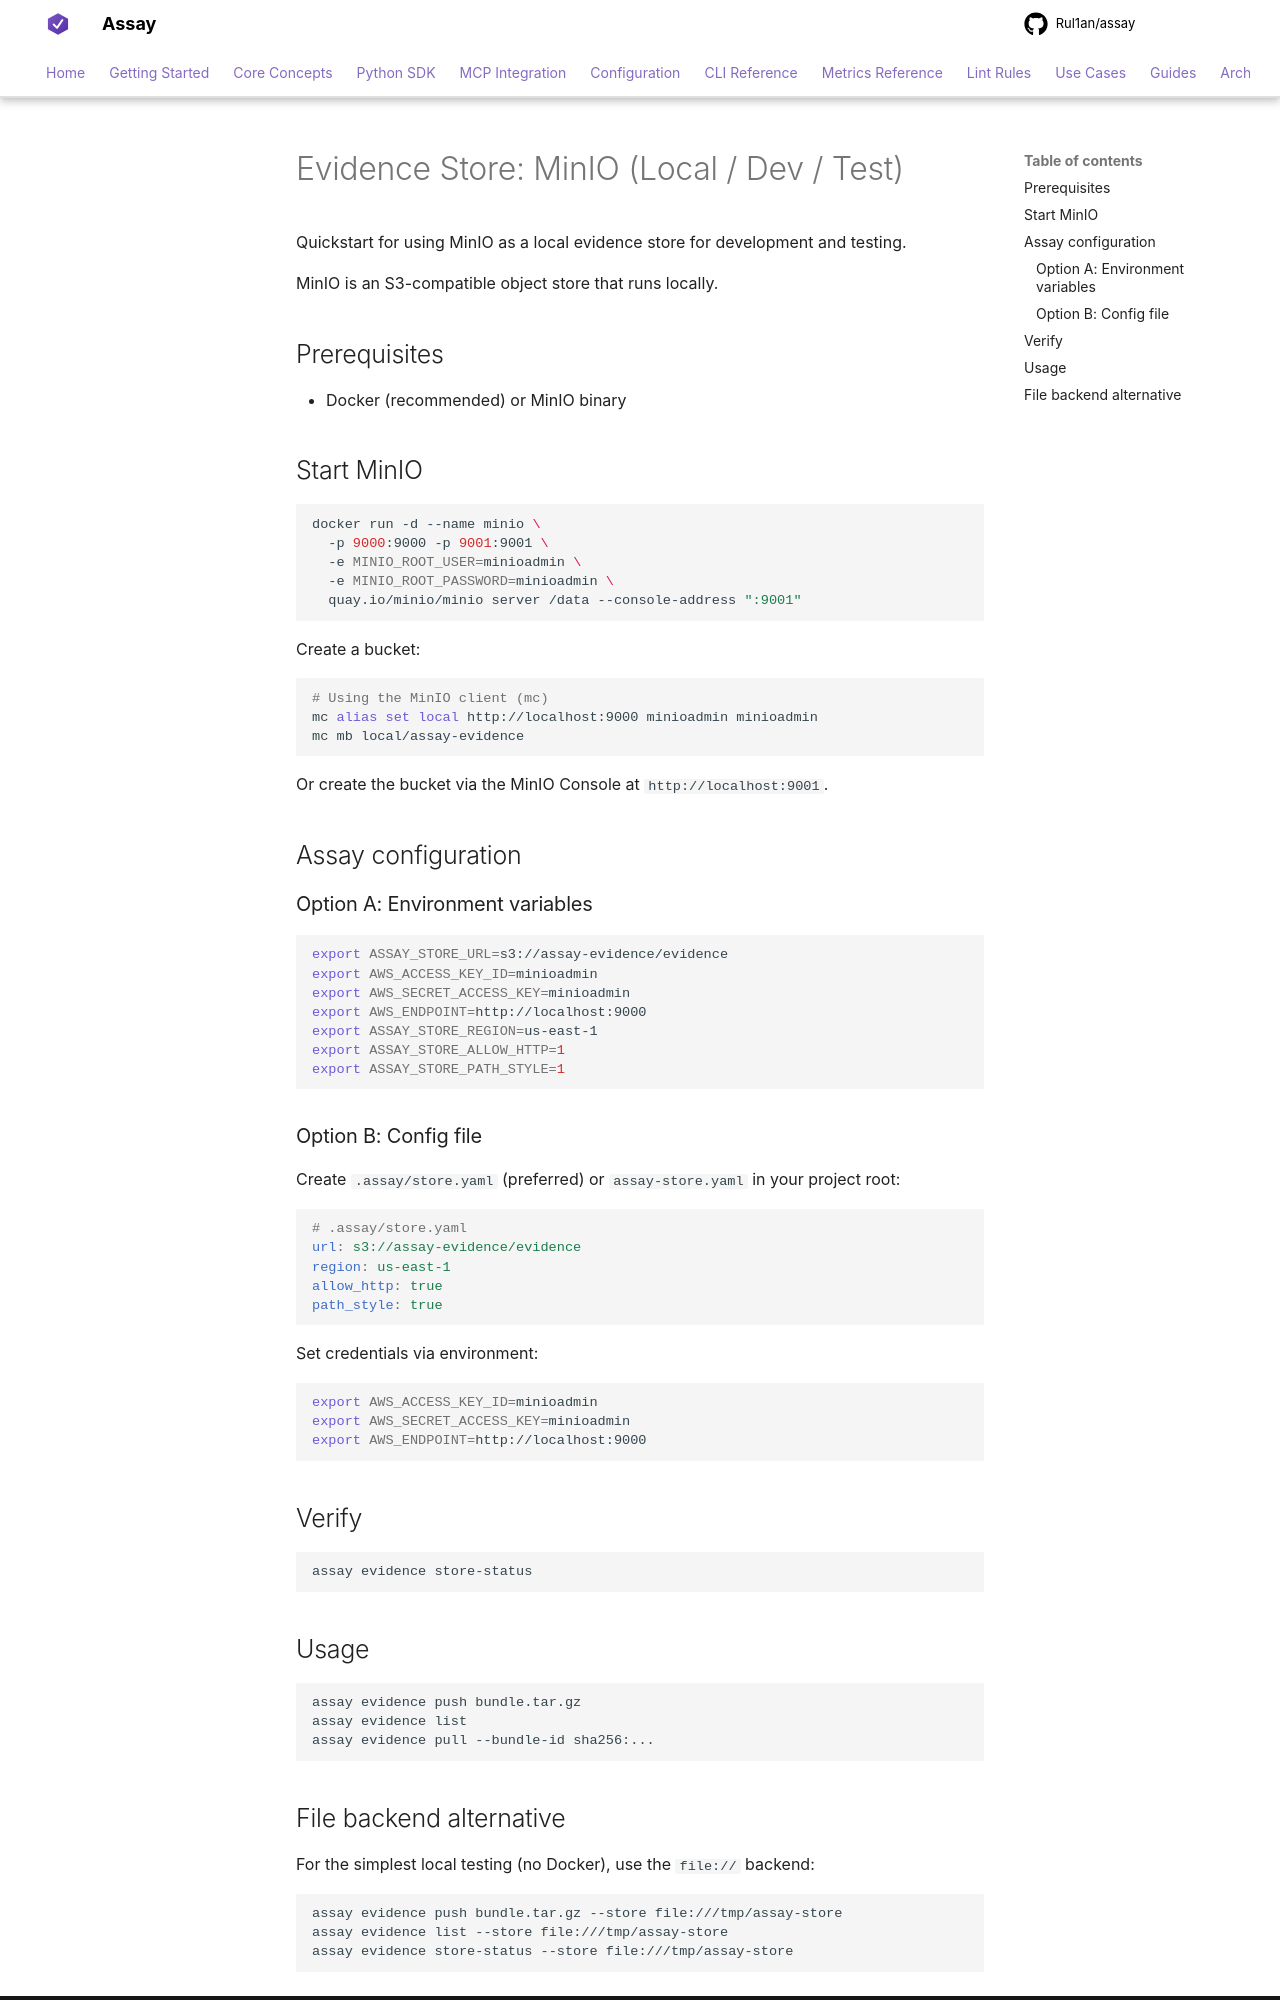

repository: Rul1an/assay · page: guides/evidence-store-minio/index.html · generator: mkdocs

# Evidence Store: MinIO (Local / Dev / Test)

Quickstart for using MinIO as a local evidence store for development and testing.

MinIO is an S3-compatible object store that runs locally.

## Prerequisites

- Docker (recommended) or MinIO binary

## Start MinIO

```bash
docker run -d --name minio \
  -p 9000:9000 -p 9001:9001 \
  -e MINIO_ROOT_USER=minioadmin \
  -e MINIO_ROOT_PASSWORD=minioadmin \
  quay.io/minio/minio server /data --console-address ":9001"
```

Create a bucket:

```bash
# Using the MinIO client (mc)
mc alias set local http://localhost:9000 minioadmin minioadmin
mc mb local/assay-evidence
```

Or create the bucket via the MinIO Console at `http://localhost:9001`.

## Assay configuration

### Option A: Environment variables

```bash
export ASSAY_STORE_URL=s3://assay-evidence/evidence
export AWS_ACCESS_KEY_ID=minioadmin
export AWS_SECRET_ACCESS_KEY=minioadmin
export AWS_ENDPOINT=http://localhost:9000
export ASSAY_STORE_REGION=us-east-1
export ASSAY_STORE_ALLOW_HTTP=1
export ASSAY_STORE_PATH_STYLE=1
```

### Option B: Config file

Create `.assay/store.yaml` (preferred) or `assay-store.yaml` in your project root:

```yaml
# .assay/store.yaml
url: s3://assay-evidence/evidence
region: us-east-1
allow_http: true
path_style: true
```

Set credentials via environment:

```bash
export AWS_ACCESS_KEY_ID=minioadmin
export AWS_SECRET_ACCESS_KEY=minioadmin
export AWS_ENDPOINT=http://localhost:9000
```

## Verify

```bash
assay evidence store-status
```

## Usage

```bash
assay evidence push bundle.tar.gz
assay evidence list
assay evidence pull --bundle-id sha256:...
```
